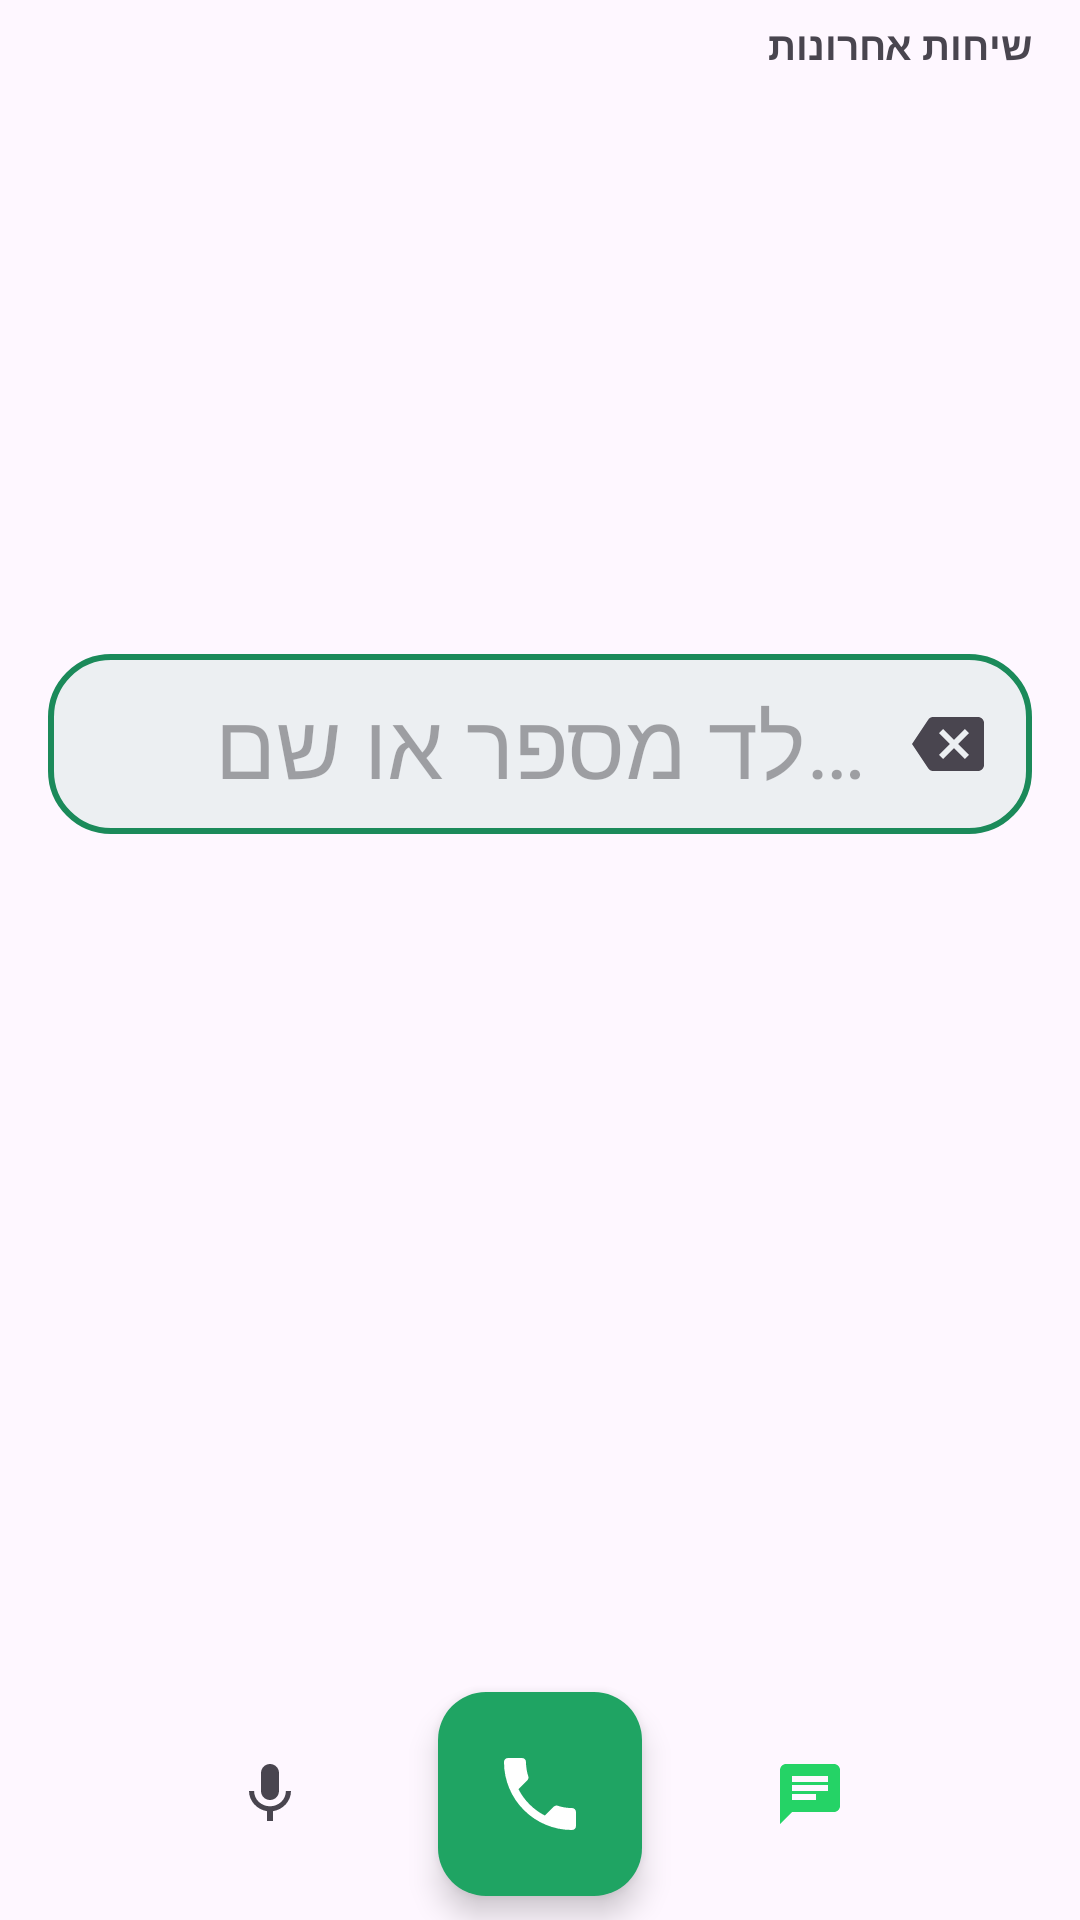

The Android layout XML behind this screen, and the referenced resources:
<!-- AndroidManifest.xml: application theme Theme.Dialer -->
<!-- res/layout/fragment_dialer.xml -->
<?xml version="1.0" encoding="utf-8"?>
<LinearLayout xmlns:android="http://schemas.android.com/apk/res/android"
    xmlns:app="http://schemas.android.com/apk/res-auto"
    android:layout_width="match_parent"
    android:layout_height="match_parent"
    android:orientation="vertical">

    <TextView
        android:id="@+id/listHeader"
        android:layout_width="match_parent"
        android:layout_height="wrap_content"
        android:paddingStart="16dp"
        android:paddingTop="6dp"
        android:paddingEnd="16dp"
        android:paddingBottom="2dp"
        android:text="שיחות אחרונות"
        android:textSize="13sp"
        android:textStyle="bold" />

    <androidx.recyclerview.widget.RecyclerView
        android:id="@+id/results"
        android:layout_width="match_parent"
        android:layout_height="0dp"
        android:layout_weight="1"
        android:clipToPadding="false" />

    <TextView
        android:id="@+id/emptyText"
        android:layout_width="match_parent"
        android:layout_height="wrap_content"
        android:gravity="center"
        android:padding="8dp"
        android:textSize="14sp"
        android:visibility="gone" />

    <LinearLayout
        android:layout_width="match_parent"
        android:layout_height="60dp"
        android:layout_marginStart="16dp"
        android:layout_marginTop="4dp"
        android:layout_marginEnd="16dp"
        android:layout_marginBottom="6dp"
        android:background="@drawable/display_frame"
        android:gravity="center_vertical"
        android:layoutDirection="ltr"
        android:orientation="horizontal"
        android:paddingStart="4dp"
        android:paddingEnd="4dp">

        
        <ImageButton
            android:id="@+id/btnClear"
            android:layout_width="48dp"
            android:layout_height="48dp"
            android:alpha="0.7"
            android:background="?attr/selectableItemBackgroundBorderless"
            android:contentDescription="נקה"
            android:src="@drawable/ic_clear"
            android:visibility="invisible" />

        <TextView
            android:id="@+id/display"
            android:layout_width="0dp"
            android:layout_height="match_parent"
            android:layout_weight="1"
            android:ellipsize="start"
            android:gravity="center"
            android:hint="הקלד מספר או שם"
            android:maxLines="1"
            android:textDirection="ltr"
            android:textSize="30sp" />

        <ImageButton
            android:id="@+id/btnBackspace"
            android:layout_width="48dp"
            android:layout_height="48dp"
            android:background="?attr/selectableItemBackgroundBorderless"
            android:contentDescription="מחק"
            android:src="@drawable/ic_backspace" />
    </LinearLayout>

    <LinearLayout
        android:id="@+id/keypad"
        android:layout_width="match_parent"
        android:layout_height="272dp"
        android:layoutDirection="ltr"
        android:orientation="vertical"
        android:paddingStart="18dp"
        android:paddingEnd="18dp" />

    <LinearLayout
        android:layout_width="match_parent"
        android:layout_height="84dp"
        android:gravity="center"
        android:layoutDirection="ltr"
        android:orientation="horizontal">

        <ImageButton
            android:id="@+id/btnMic"
            android:layout_width="56dp"
            android:layout_height="56dp"
            android:layout_marginEnd="28dp"
            android:background="?attr/selectableItemBackgroundBorderless"
            android:contentDescription="חיוג קולי"
            android:src="@drawable/ic_mic" />

        <com.google.android.material.floatingactionbutton.FloatingActionButton
            android:id="@+id/btnCall"
            android:layout_width="wrap_content"
            android:layout_height="wrap_content"
            android:contentDescription="חייג"
            app:backgroundTint="@color/call_green"
            app:fabCustomSize="68dp"
            app:maxImageSize="32dp"
            app:srcCompat="@drawable/ic_call"
            app:tint="@android:color/white" />

        <ImageButton
            android:id="@+id/btnWhatsApp"
            android:layout_width="56dp"
            android:layout_height="56dp"
            android:layout_marginStart="28dp"
            android:background="?attr/selectableItemBackgroundBorderless"
            android:contentDescription="וואטסאפ למספר"
            android:src="@drawable/ic_chat"
            app:tint="@color/whatsapp" />
    </LinearLayout>
</LinearLayout>
<!-- resources referenced by this layout -->
<resources>
  <color name="call_green">#FF1FA463</color>
  <color name="whatsapp">#FF25D366</color>
  <!-- drawable display_frame (drawable) -->
  <?xml version="1.0" encoding="utf-8"?>
  <shape xmlns:android="http://schemas.android.com/apk/res/android" android:shape="rectangle">
      <solid android:color="#141B8A5A" />
      <stroke android:width="2dp" android:color="#FF1B8A5A" />
      <corners android:radius="20dp" />
  </shape>
  <!-- drawable ic_backspace (drawable) -->
  <?xml version="1.0" encoding="utf-8"?>
  <vector xmlns:android="http://schemas.android.com/apk/res/android"
      android:width="24dp" android:height="24dp"
      android:viewportWidth="24" android:viewportHeight="24"
      android:tint="?attr/colorControlNormal">
      <path android:fillColor="@android:color/white" android:pathData="M22,3H7c-0.69,0 -1.23,0.35 -1.59,0.88L0,12l5.41,8.11c0.36,0.53 0.9,0.89 1.59,0.89h15c1.1,0 2,-0.9 2,-2V5c0,-1.1 -0.9,-2 -2,-2zM19,15.59L17.59,17 14,13.41 10.41,17 9,15.59 12.59,12 9,8.41 10.41,7 14,10.59 17.59,7 19,8.41 15.41,12 19,15.59z" />
  </vector>
  <!-- drawable ic_call (drawable) -->
  <?xml version="1.0" encoding="utf-8"?>
  <vector xmlns:android="http://schemas.android.com/apk/res/android"
      android:width="24dp" android:height="24dp"
      android:viewportWidth="24" android:viewportHeight="24"
      android:tint="?attr/colorControlNormal">
      <path android:fillColor="@android:color/white" android:pathData="M6.62,10.79c1.44,2.83 3.76,5.14 6.59,6.59l2.2,-2.2c0.27,-0.27 0.67,-0.36 1.02,-0.24 1.12,0.37 2.33,0.57 3.57,0.57 0.55,0 1,0.45 1,1V20c0,0.55 -0.45,1 -1,1 -9.39,0 -17,-7.61 -17,-17 0,-0.55 0.45,-1 1,-1h3.5c0.55,0 1,0.45 1,1 0,1.25 0.2,2.45 0.57,3.57 0.11,0.35 0.03,0.74 -0.25,1.02l-2.2,2.2z" />
  </vector>
  <!-- drawable ic_chat (drawable) -->
  <?xml version="1.0" encoding="utf-8"?>
  <vector xmlns:android="http://schemas.android.com/apk/res/android"
      android:width="24dp" android:height="24dp"
      android:viewportWidth="24" android:viewportHeight="24"
      android:tint="?attr/colorControlNormal">
      <path android:fillColor="@android:color/white" android:pathData="M20,2H4c-1.1,0 -1.99,0.9 -1.99,2L2,22l4,-4h14c1.1,0 2,-0.9 2,-2V4c0,-1.1 -0.9,-2 -2,-2zM6,9h12v2H6V9zM14,14H6v-2h8v2zM18,8H6V6h12v2z" />
  </vector>
  <!-- drawable ic_clear (drawable) -->
  <?xml version="1.0" encoding="utf-8"?>
  <vector xmlns:android="http://schemas.android.com/apk/res/android"
      android:width="24dp" android:height="24dp"
      android:viewportWidth="24" android:viewportHeight="24"
      android:tint="?attr/colorControlNormal">
      <path android:fillColor="@android:color/white" android:pathData="M12,2C6.47,2 2,6.47 2,12s4.47,10 10,10 10,-4.47 10,-10S17.53,2 12,2zM17,15.59L15.59,17 12,13.41 8.41,17 7,15.59 10.59,12 7,8.41 8.41,7 12,10.59 15.59,7 17,8.41 13.41,12 17,15.59z" />
  </vector>
  <!-- drawable ic_mic (drawable) -->
  <?xml version="1.0" encoding="utf-8"?>
  <vector xmlns:android="http://schemas.android.com/apk/res/android"
      android:width="24dp" android:height="24dp"
      android:viewportWidth="24" android:viewportHeight="24"
      android:tint="?attr/colorControlNormal">
      <path android:fillColor="@android:color/white" android:pathData="M12,14c1.66,0 2.99,-1.34 2.99,-3L15,5c0,-1.66 -1.34,-3 -3,-3S9,3.34 9,5v6c0,1.66 1.34,3 3,3zM17.3,11c0,3 -2.54,5.1 -5.3,5.1S6.7,14 6.7,11H5c0,3.41 2.72,6.23 6,6.72V21h2v-3.28c3.28,-0.48 6,-3.3 6,-6.72h-1.7z" />
  </vector>
  <style name="Theme.Dialer" parent="Theme.Material3.DayNight.NoActionBar">
          <item name="colorPrimary">@color/brand</item>
          <item name="colorSecondary">@color/brand</item>
          <item name="android:statusBarColor">?android:attr/colorBackground</item>
      </style>
  <color name="brand">#FF1B8A5A</color>
</resources>
